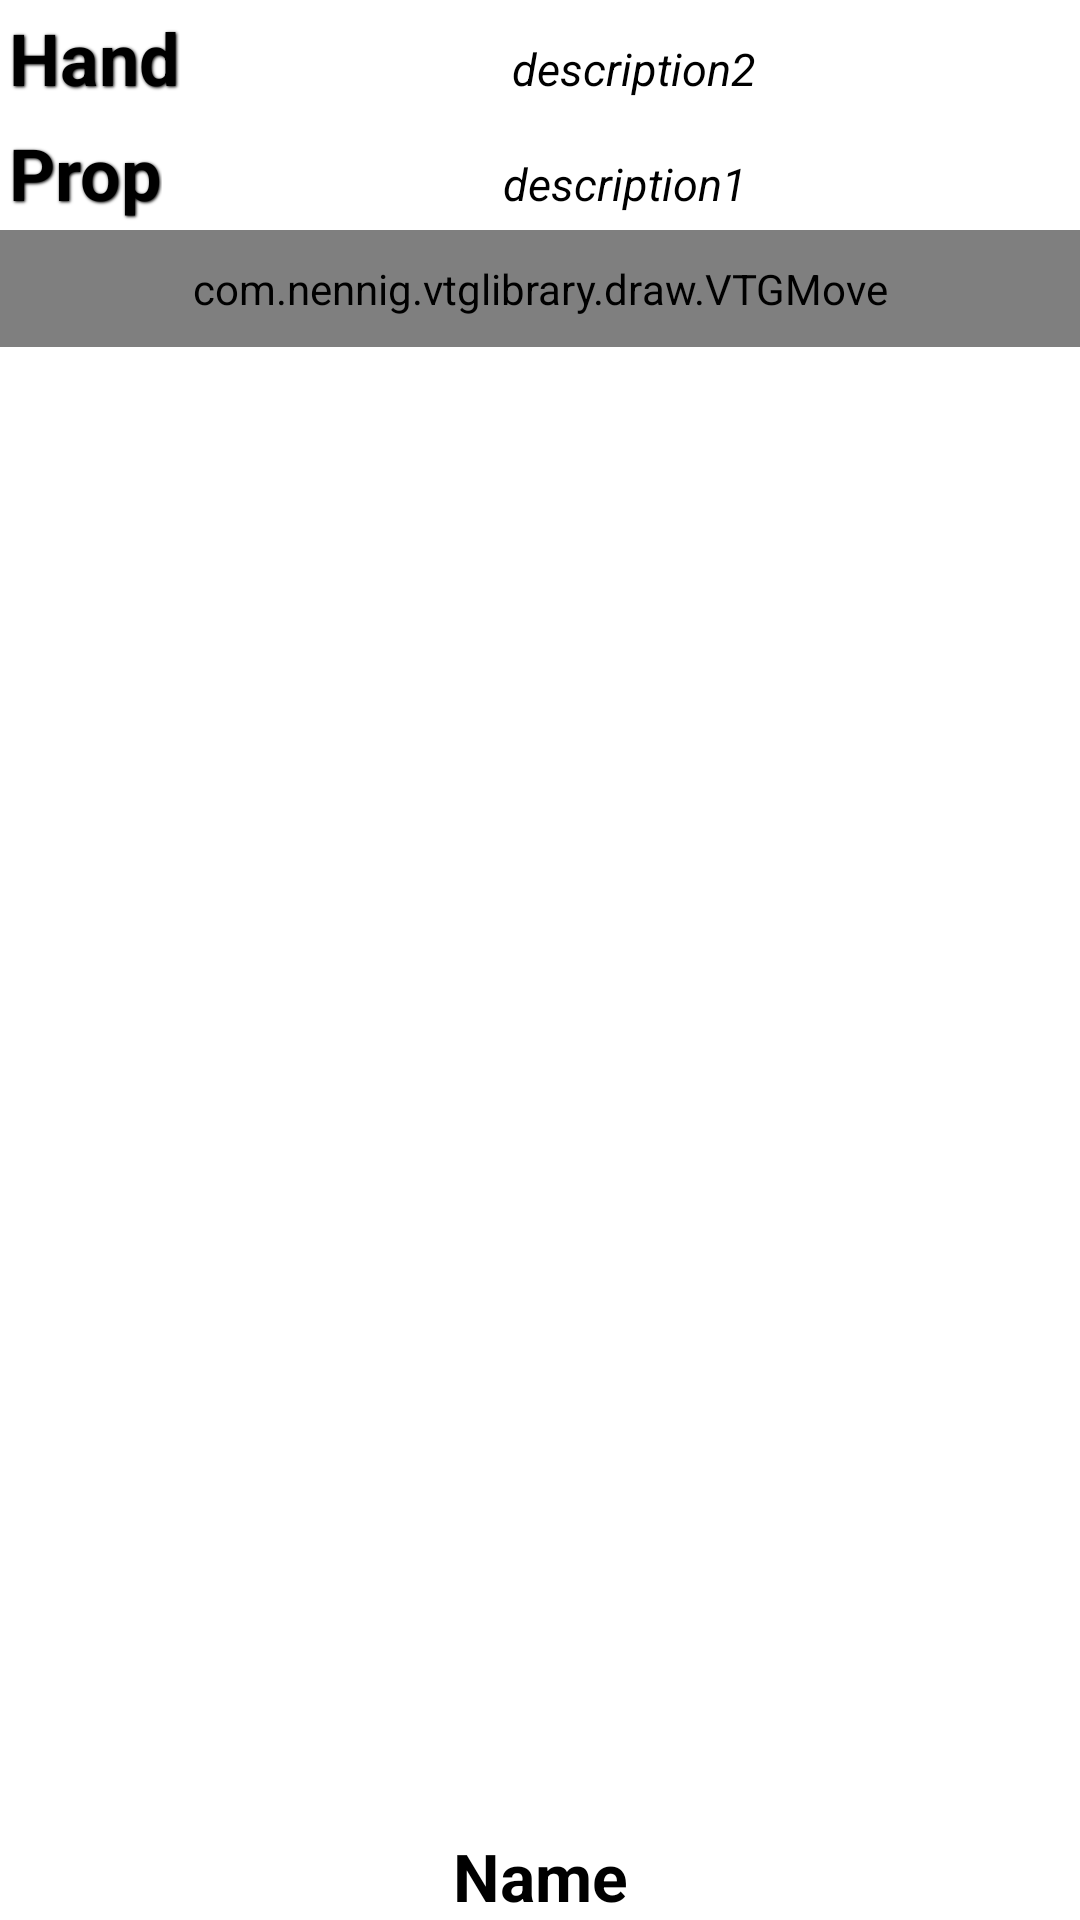

Android layout source for this screen:
<!-- AndroidManifest.xml: fallback theme Theme.MaterialComponents.DayNight.NoActionBar -->
<!-- res/layout/activity_detail_view.xml -->
<LinearLayout 
    xmlns:android="http://schemas.android.com/apk/res/android"
    xmlns:custom="http://schemas.android.com/apk/res-auto"
    xmlns:tools="http://schemas.android.com/tools"
    android:layout_width="match_parent"
    android:layout_height="match_parent"
    android:orientation="vertical">
    <RelativeLayout 
	    android:id="@+id/detail_moveType"
	    android:layout_width="match_parent"
	    android:layout_height="wrap_content">
	   	<TextView
	        android:id="@+id/detail_handLabel"
	        android:text="@string/text_hand"
	        style="@style/ListItem"
	        android:layout_marginRight="3dp"
	        />
	    <TextView
	        android:id="@+id/detail_poiLabel"
	        android:text="@string/text_prop"
	        style="@style/ListItem"
	        android:layout_marginRight="3dp"
	        android:layout_below="@id/detail_handLabel"
	        />
	   		
	    <TextView
	        android:id="@+id/detail_handText"
	        android:text="description2"
	        android:layout_alignBaseline="@id/detail_handLabel"
	        android:layout_toRightOf="@id/detail_handLabel"
	        android:maxLines="1"
	        style="@style/DescText"
	        android:gravity="center_horizontal"
	        android:layout_width="match_parent"
	        />
	   	<TextView
	        android:id="@+id/detail_poiText"
	        android:text="description1"
			android:layout_alignBaseline="@id/detail_poiLabel"
	        android:layout_toRightOf="@id/detail_poiLabel"
	        android:maxLines="1"
	        style="@style/DescText"
	        android:gravity="center_horizontal"
	        android:layout_below="@id/detail_handText"
	        android:layout_width="match_parent"
	   		/>
   	</RelativeLayout>
    <ViewFlipper
        android:id="@+id/view_flipper"
        android:layout_width="fill_parent"
        android:layout_height="fill_parent"
        android:layout_gravity="center_vertical" >
        <RelativeLayout 
         	 android:layout_width="match_parent"
   			 android:layout_height="match_parent"
   			 android:orientation="vertical">
		        
			<com.nennig.vtglibrary.draw.VTGMove
	   		    android:id="@+id/detail_customMoveDraw"
	   		    android:layout_width="match_parent"
	   		    android:layout_height="wrap_content"
	   		    android:padding="10dp"
	   		    android:background="@android:color/white"
			/>
		 	<TextView
			       android:id="@+id/detail_moveName"
			       android:layout_width="match_parent"
			       android:layout_height="wrap_content"
			       android:gravity="center"
			       android:textSize="22sp"
			       android:textStyle="bold"
			       android:text="Name"
			       android:layout_alignParentBottom="true"
			       style="@style/DescText"
		   		/>
	 	</RelativeLayout>
 	</ViewFlipper>
</LinearLayout>
<!-- resources referenced by this layout -->
<resources>
  <string name="text_hand">Hand</string>
  <string name="text_prop">Prop</string>
  <style name="DescText">
  	    <item name="android:layout_width">wrap_content</item>
  	    <item name="android:layout_height">wrap_content</item>
  	    <item name="android:textColor">#000000</item>
  	    <item name="android:textSize">15dp</item>
  	    <item name="android:layout_margin">0dp</item>
  	    <item name="android:textStyle">italic</item>
  	</style>
  <style name="ListItem">
  	    <item name="android:layout_width">wrap_content</item>
  	    <item name="android:layout_height">wrap_content</item>
  	    <item name="android:textColor">#000000</item>
  	    <item name="android:gravity">center</item>
  	    <item name="android:textSize">24dp</item>
  	    <item name="android:layout_margin">3dp</item>
  	    <item name="android:textStyle">bold</item>
  	    <item name="android:shadowColor">#000000</item>
  	    <item name="android:shadowDx">1</item>
  	    <item name="android:shadowDy">1</item>
  	    <item name="android:shadowRadius">2</item>
  	</style>
</resources>
